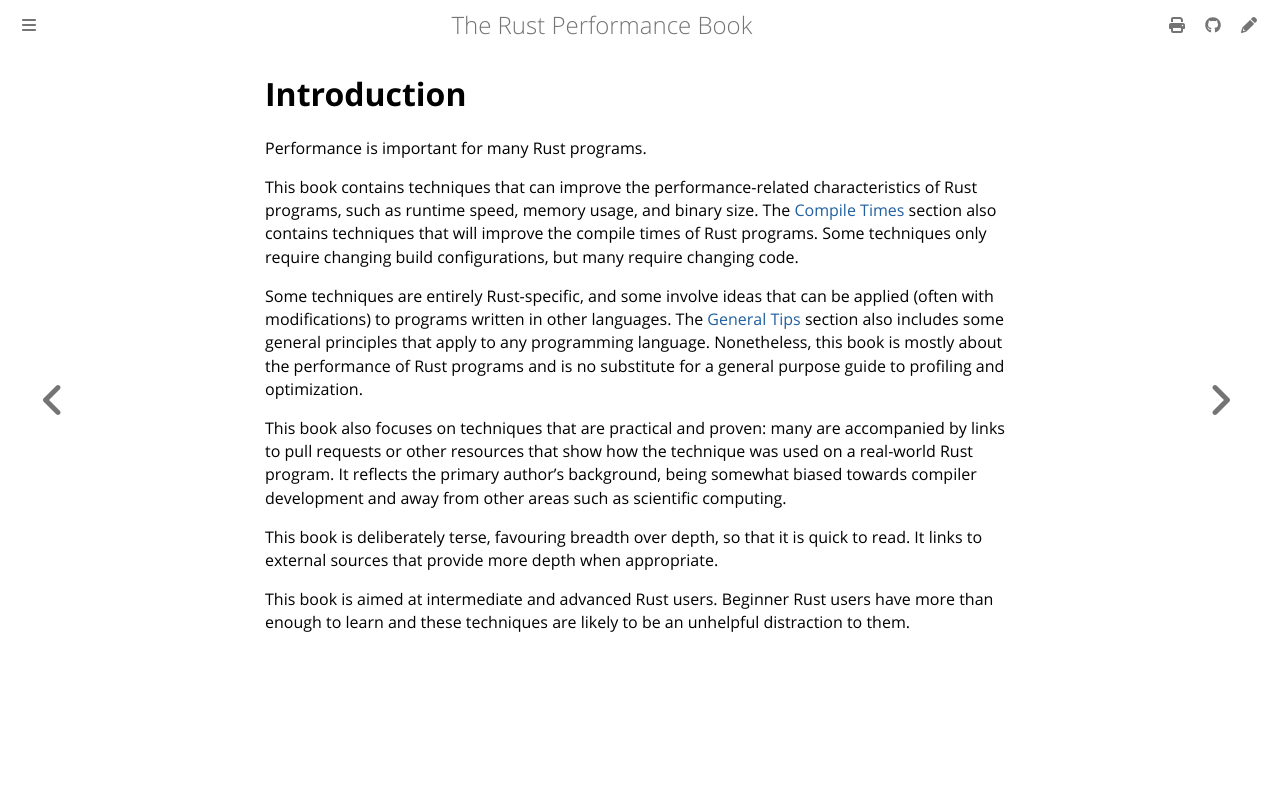

repository: nnethercote/perf-book · page: introduction.html · generator: mdbook

# Introduction

Performance is important for many Rust programs. 

This book contains techniques that can improve the performance-related
characteristics of Rust programs, such as runtime speed, memory usage, and
binary size. The [Compile Times] section also contains techniques that will
improve the compile times of Rust programs. Some techniques only require
changing build configurations, but many require changing code.

[Compile Times]: compile-times.md

Some techniques are entirely Rust-specific, and some involve ideas that can be
applied (often with modifications) to programs written in other languages. The
[General Tips] section also includes some general principles that apply to any
programming language. Nonetheless, this book is mostly about the performance of
Rust programs and is no substitute for a general purpose guide to profiling and
optimization.

[General Tips]: general-tips.md

This book also focuses on techniques that are practical and proven: many are
accompanied by links to pull requests or other resources that show how the
technique was used on a real-world Rust program. It reflects the primary
author's background, being somewhat biased towards compiler development and
away from other areas such as scientific computing.

This book is deliberately terse, favouring breadth over depth, so that it is
quick to read. It links to external sources that provide more depth when
appropriate.

This book is aimed at intermediate and advanced Rust users. Beginner Rust users
have more than enough to learn and these techniques are likely to be an
unhelpful distraction to them.
